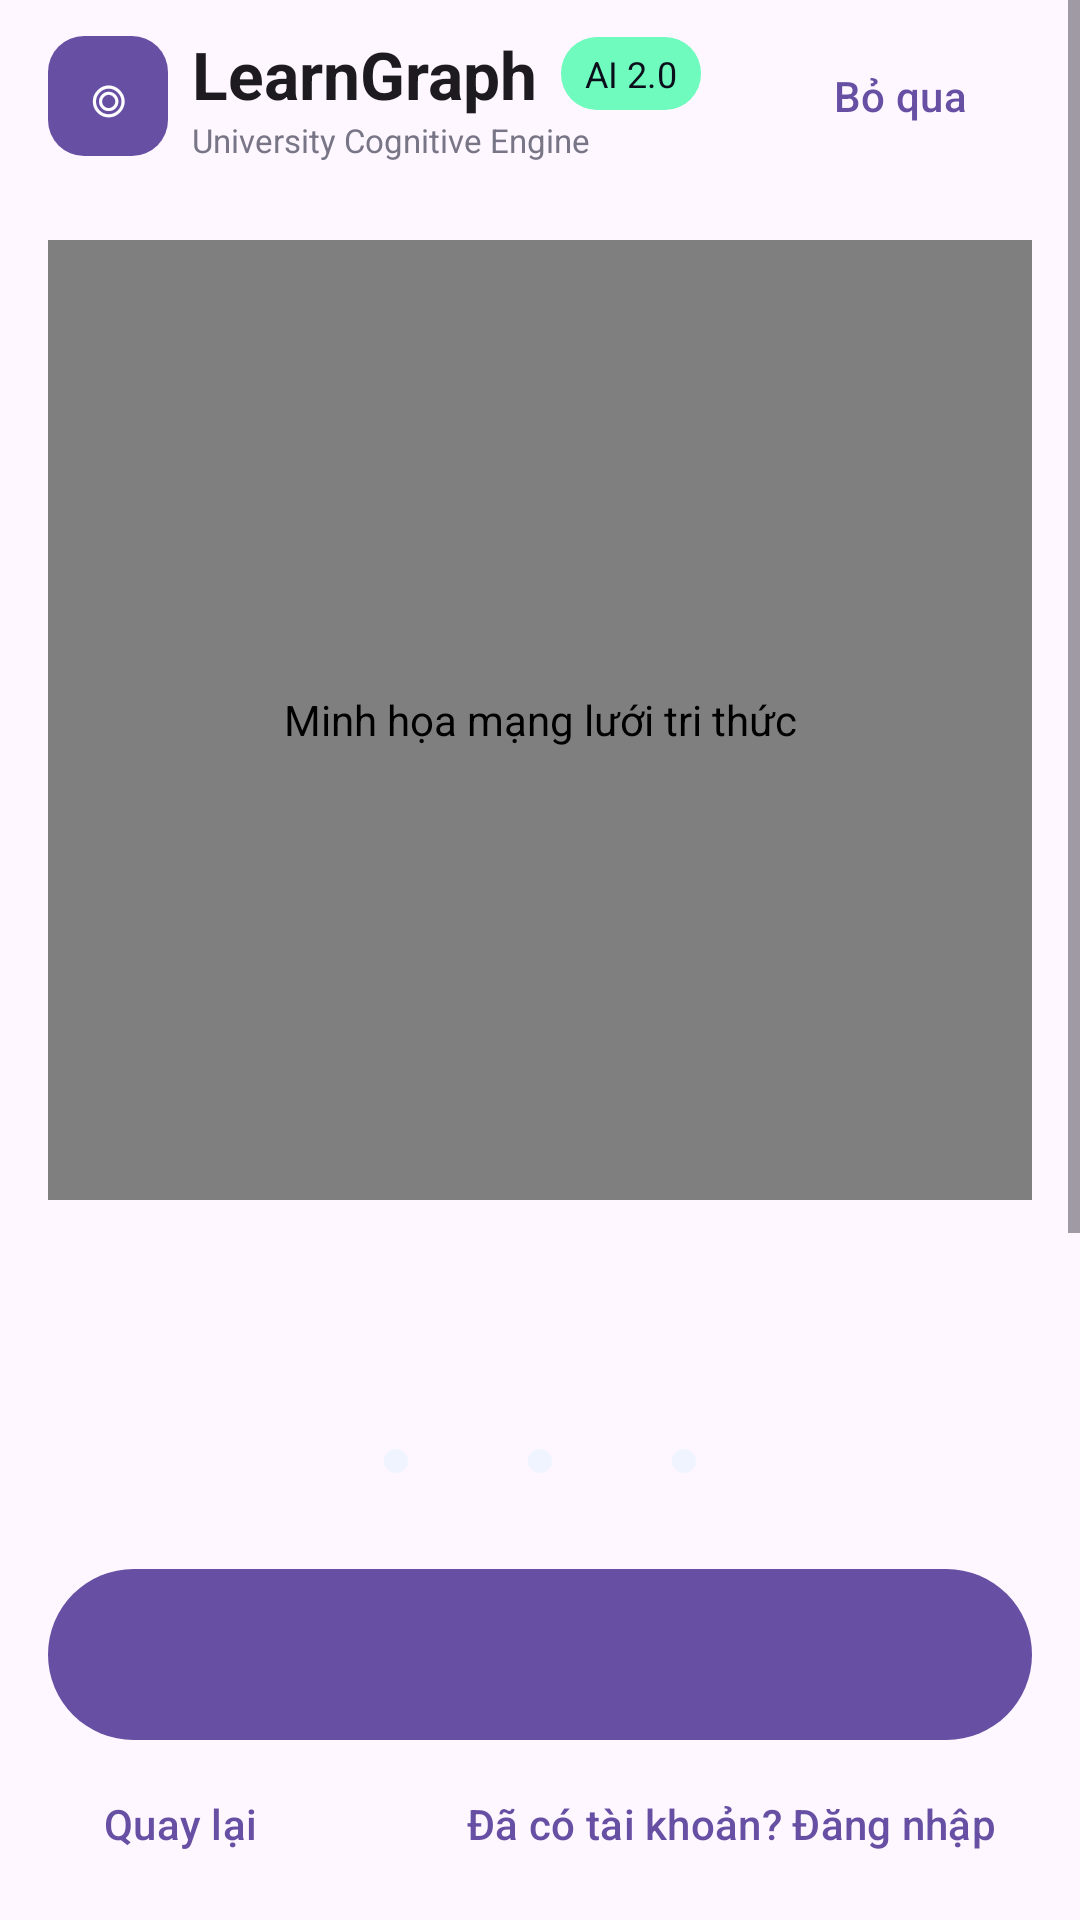

Reconstruct the res/layout file that produces this screen, plus the resources it refers to.
<!-- AndroidManifest.xml: application theme Theme.LTUD -->
<!-- res/layout/activity_welcome.xml -->
<?xml version="1.0" encoding="utf-8"?>
<LinearLayout xmlns:android="http://schemas.android.com/apk/res/android"
    xmlns:tools="http://schemas.android.com/tools"
    android:id="@+id/rootWelcome"
    android:layout_width="match_parent"
    android:layout_height="match_parent"
    android:orientation="vertical">

    <ScrollView
        android:id="@+id/welcomeContent"
        android:layout_width="match_parent"
        android:layout_height="0dp"
        android:layout_weight="1"
        android:fillViewport="true"
        android:clipToPadding="false">

    <LinearLayout
        android:layout_width="match_parent"
        android:layout_height="wrap_content"
        android:orientation="vertical"
        android:paddingStart="16dp"
        android:paddingEnd="16dp"
        android:paddingBottom="8dp">

        <LinearLayout
            android:layout_width="match_parent"
            android:layout_height="wrap_content"
            android:gravity="center_vertical"
            android:orientation="horizontal"
            android:paddingTop="8dp"
            android:paddingBottom="24dp">

            <TextView
                android:layout_width="40dp"
                android:layout_height="40dp"
                android:backgroundTint="?attr/colorPrimary"
                android:background="@drawable/bg_welcome_logo"
                android:gravity="center"
                android:text="@string/welcome_logo_symbol"
                android:textColor="?attr/colorOnPrimary"
                android:textSize="24sp"
                android:contentDescription="@string/welcome_brand" />

            <LinearLayout
                android:layout_width="0dp"
                android:layout_height="wrap_content"
                android:layout_marginStart="8dp"
                android:layout_weight="1"
                android:orientation="vertical">

                <LinearLayout
                    android:layout_width="wrap_content"
                    android:layout_height="wrap_content"
                    android:gravity="center_vertical"
                    android:orientation="horizontal">

                    <TextView
                        android:layout_width="wrap_content"
                        android:layout_height="wrap_content"
                        android:text="@string/welcome_brand"
                        android:textAppearance="?attr/textAppearanceTitleLarge"
                        android:textColor="?attr/colorOnSurface"
                        android:textStyle="bold" />

                    <TextView
                        android:layout_width="wrap_content"
                        android:layout_height="wrap_content"
                        android:layout_marginStart="8dp"
                        android:background="@drawable/bg_welcome_badge"
                        android:paddingStart="8dp"
                        android:paddingTop="4dp"
                        android:paddingEnd="8dp"
                        android:paddingBottom="4dp"
                        android:text="@string/welcome_version_badge"
                        android:textColor="@color/welcome_hero_background"
                        android:textSize="12sp" />
                </LinearLayout>

                <TextView
                    android:layout_width="wrap_content"
                    android:layout_height="wrap_content"
                    android:text="@string/welcome_tagline"
                    android:textColor="@color/welcome_muted"
                    android:textSize="11sp" />
            </LinearLayout>

            <com.google.android.material.button.MaterialButton
                android:id="@+id/btnSkip"
                style="@style/Widget.Material3.Button.TextButton"
                android:layout_width="wrap_content"
                android:layout_height="48dp"
                android:text="@string/welcome_skip" />
        </LinearLayout>

        <com.example.ltud.feature.welcome.KnowledgeOrbView
            android:id="@+id/knowledgeOrb"
            android:layout_width="match_parent"
            android:layout_height="320dp"
            android:background="@drawable/bg_welcome_hero"
            android:contentDescription="@string/welcome_hero_description" />

        <TextView
            android:id="@+id/tvTitle"
            android:layout_width="match_parent"
            android:layout_height="wrap_content"
            android:layout_marginTop="7dp"
            android:gravity="center"
            android:textAppearance="?attr/textAppearanceHeadlineMedium"
            android:textColor="?attr/colorOnSurface"
            android:textStyle="bold"
            tools:text="@string/welcome_preview_text" />

        <TextView
            android:id="@+id/tvDescription"
            android:layout_width="match_parent"
            android:layout_height="wrap_content"
            android:layout_marginTop="8dp"
            android:gravity="center"
            android:textAppearance="?attr/textAppearanceBodyLarge"
            android:textColor="@color/welcome_muted"
            tools:text="@string/welcome_preview_text" />

        <LinearLayout
            android:id="@+id/layoutFeatures"
            android:layout_width="match_parent"
            android:layout_height="match_parent"
            android:layout_marginTop="24dp"
            android:orientation="vertical" />

    </LinearLayout>
    </ScrollView>

    <LinearLayout
        android:layout_width="match_parent"
        android:layout_height="wrap_content"
        android:orientation="vertical"
        android:paddingStart="16dp"
        android:paddingEnd="16dp"
        android:paddingBottom="8dp">

        <LinearLayout
            android:id="@+id/layoutDots"
            android:layout_width="match_parent"
            android:layout_height="48dp"
            android:layout_marginTop="7dp"
            android:gravity="center"
            android:orientation="horizontal">

            <FrameLayout
                android:id="@+id/dotTargetOne"
                android:layout_width="48dp"
                android:layout_height="48dp">

                <View
                    android:layout_width="8dp"
                    android:layout_height="8dp"
                    android:layout_gravity="center"
                    android:background="@drawable/bg_welcome_dot" />
            </FrameLayout>

            <FrameLayout
                android:id="@+id/dotTargetTwo"
                android:layout_width="48dp"
                android:layout_height="48dp">

                <View
                    android:layout_width="8dp"
                    android:layout_height="8dp"
                    android:layout_gravity="center"
                    android:background="@drawable/bg_welcome_dot" />
            </FrameLayout>

            <FrameLayout
                android:id="@+id/dotTargetThree"
                android:layout_width="48dp"
                android:layout_height="48dp">

                <View
                    android:layout_width="8dp"
                    android:layout_height="8dp"
                    android:layout_gravity="center"
                    android:background="@drawable/bg_welcome_dot" />
            </FrameLayout>
        </LinearLayout>

        <com.google.android.material.button.MaterialButton
            android:id="@+id/btnNext"
            android:layout_width="match_parent"
            android:layout_height="65dp"
            android:layout_marginTop="8dp"
            android:textColor="?attr/colorOnPrimary"
            android:textSize="16sp" />

        <LinearLayout
            android:layout_width="match_parent"
            android:layout_height="wrap_content"
            android:gravity="center_vertical"
            android:orientation="horizontal">

            <com.google.android.material.button.MaterialButton
                android:id="@+id/btnBack"
                style="@style/Widget.Material3.Button.TextButton"
                android:layout_width="wrap_content"
                android:layout_height="48dp"
                android:text="@string/welcome_back" />

            <Space
                android:layout_width="0dp"
                android:layout_height="1dp"
                android:layout_weight="1" />

            <com.google.android.material.button.MaterialButton
                android:id="@+id/btnLogin"
                style="@style/Widget.Material3.Button.TextButton"
                android:layout_width="wrap_content"
                android:layout_height="48dp"
                android:text="@string/welcome_login" />
        </LinearLayout>
    </LinearLayout>
</LinearLayout>
<!-- resources referenced by this layout -->
<resources>
  <color name="welcome_hero_background">#0A0D1A</color>
  <color name="welcome_muted">#777586</color>
  <!-- drawable bg_welcome_badge (drawable) -->
  <shape xmlns:android="http://schemas.android.com/apk/res/android">
      <solid android:color="@color/welcome_mint" />
      <corners android:radius="12dp" />
  </shape>
  <!-- drawable bg_welcome_dot (drawable) -->
  <shape xmlns:android="http://schemas.android.com/apk/res/android"
      android:shape="oval">
      <solid android:color="@color/welcome_card" />
  </shape>
  <!-- drawable bg_welcome_hero (drawable) -->
  <shape xmlns:android="http://schemas.android.com/apk/res/android">
      <solid android:color="@color/welcome_hero_background" />
      <corners android:radius="28dp" />
  </shape>
  <!-- drawable bg_welcome_logo (drawable) -->
  <shape xmlns:android="http://schemas.android.com/apk/res/android">
      <solid android:color="@color/welcome_primary" />
      <corners android:radius="12dp" />
  </shape>
  <string name="welcome_back">Quay lại</string>
  <string name="welcome_brand">LearnGraph</string>
  <string name="welcome_hero_description">Minh họa mạng lưới tri thức</string>
  <string name="welcome_login">Đã có tài khoản? Đăng nhập</string>
  <string name="welcome_logo_symbol">◎</string>
  <string name="welcome_preview_text">text</string>
  <string name="welcome_skip">Bỏ qua</string>
  <string name="welcome_tagline">University Cognitive Engine</string>
  <string name="welcome_version_badge">AI 2.0</string>
  <style name="Theme.LTUD" parent="Base.Theme.LTUD" />
  <color name="welcome_mint">#6FFBBE</color>
  <color name="welcome_card">#EFF4FF</color>
  <color name="welcome_primary">#4338CA</color>
  <style name="Base.Theme.LTUD" parent="Theme.Material3.DayNight.NoActionBar">
          
          
      </style>
</resources>
